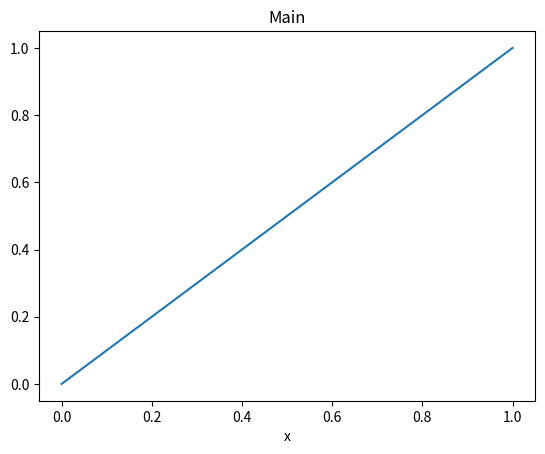
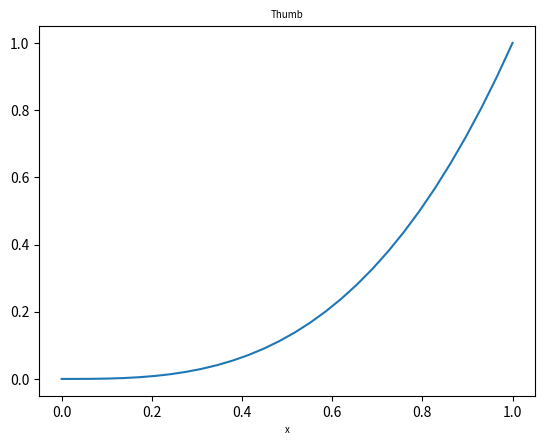

Recreate these plots in Python, in order.
# round 6, skeptic-page-2's v4: a figure, THEN a function decorated with rc_context lowering title and label sizes.
import matplotlib as mpl
import matplotlib.pyplot as plt
import numpy as np

x = np.linspace(0, 1, 30)
fig, ax = plt.subplots(figsize=(6.4, 4.8))
ax.plot(x, x)
ax.set_title('Main')
ax.set_xlabel('x')
fig.savefig('v4a.png', dpi=100)


@mpl.rc_context({'axes.titlesize': 7, 'axes.labelsize': 7})
def thumbnail():
    f, a = plt.subplots(figsize=(6.4, 4.8))
    a.plot(x, x ** 3)
    a.set_title('Thumb')
    a.set_xlabel('x')
    f.savefig('v4b.png', dpi=100)


thumbnail()
